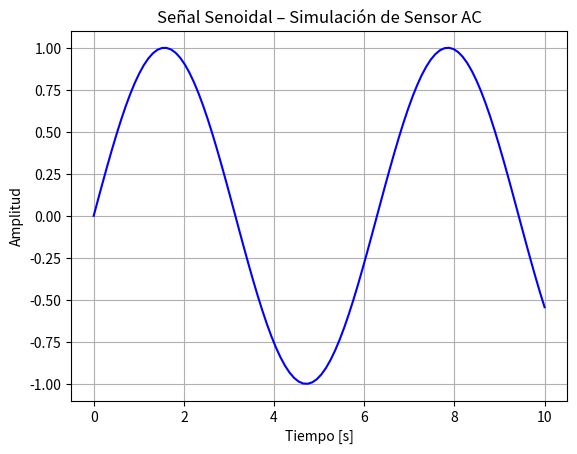

The script that saved this image:
import numpy as np
import matplotlib.pyplot as plt

# Ejercicio 1 – Repaso de NumPy y Matplotlib: Señal Senoidal
# Se simula la lectura de un sensor de corriente alterna utilizando arreglos de NumPy.
# La señal senoidal representa una onda AC y se grafica con Matplotlib para su análisis visual.

# 1. Crear el arreglo de tiempo: 100 puntos entre 0 y 10 segundos
t = np.linspace(0, 10, 100)  # equivalente a linspace(0,10,100) en MATLAB

# 2. Calcular la señal senoidal sobre todo el arreglo (vectorizado, sin for)
y = np.sin(t)  # np.sin opera elemento a elemento: y[i] = sin(t[i])

# 3. Graficar la señal con etiquetas y grilla para facilitar la lectura
plt.plot(t, y, color='blue')
plt.title("Señal Senoidal – Simulación de Sensor AC")
plt.xlabel("Tiempo [s]")
plt.ylabel("Amplitud")
plt.grid(True)
plt.show()
